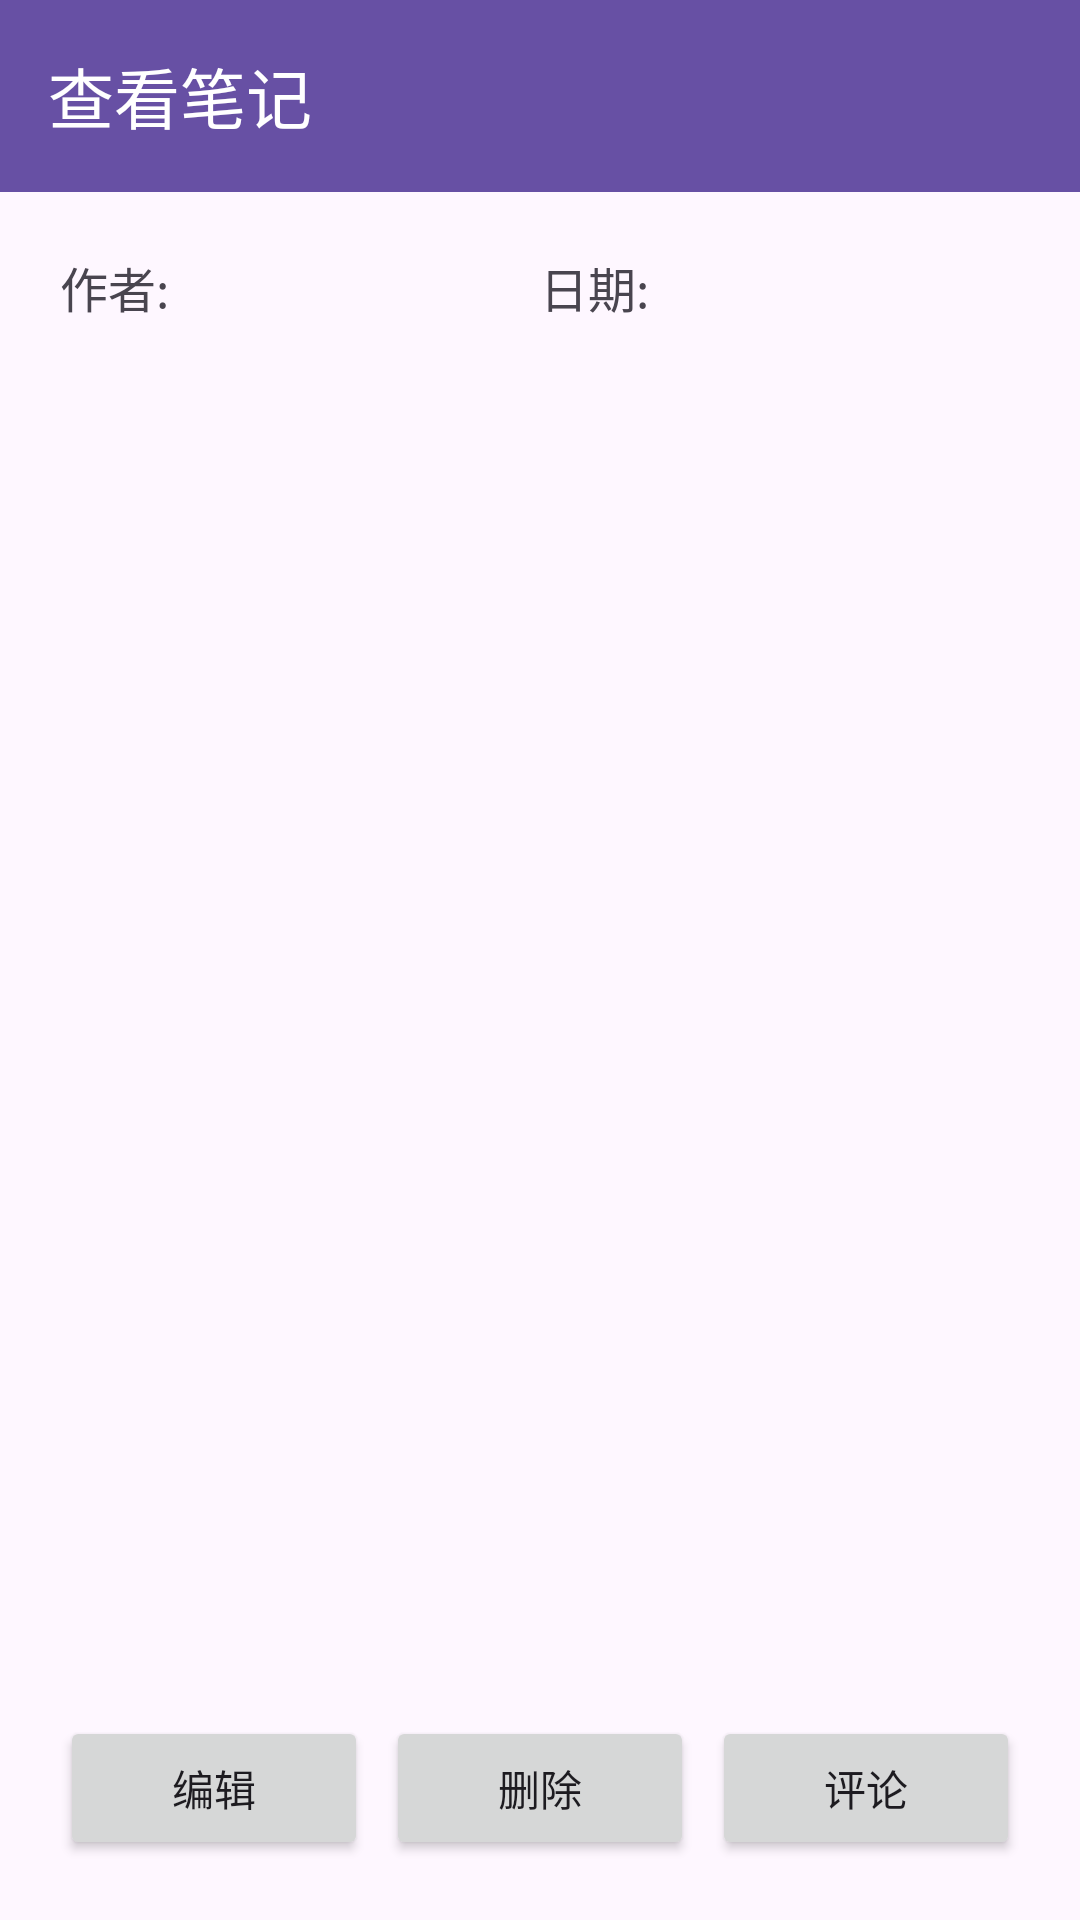

Write the Android layout XML for this screen, with the resource values it uses.
<!-- AndroidManifest.xml: application theme Theme.NoteSharingPlatform -->
<!-- res/layout/activity_note.xml -->
<?xml version="1.0" encoding="utf-8"?>
<androidx.constraintlayout.widget.ConstraintLayout xmlns:android="http://schemas.android.com/apk/res/android"
    xmlns:app="http://schemas.android.com/apk/res-auto"
    xmlns:tools="http://schemas.android.com/tools"
    android:id="@+id/main"
    android:layout_width="match_parent"
    android:layout_height="match_parent"
    tools:context=".activity.NoteActivity">

    <LinearLayout
        android:layout_width="match_parent"
        android:layout_height="match_parent"
        android:orientation="vertical">

        <androidx.appcompat.widget.Toolbar
            android:id="@+id/toolbar"
            android:layout_width="match_parent"
            android:layout_height="wrap_content"
            android:background="?attr/colorPrimary"
            android:elevation="4dp"
            android:theme="@style/ThemeOverlay.AppCompat.Dark.ActionBar"
            app:popupTheme="@style/ThemeOverlay.AppCompat.Light"
            app:title="查看笔记" />

        <LinearLayout
            android:layout_width="match_parent"
            android:layout_height="match_parent"
            android:orientation="vertical"
            android:padding="20sp">

            <LinearLayout
                android:layout_width="match_parent"
                android:layout_height="wrap_content"
                android:orientation="horizontal">

                <LinearLayout
                    android:layout_width="0dp"
                    android:layout_height="wrap_content"
                    android:layout_weight="1"
                    android:orientation="horizontal">

                    <TextView
                        android:layout_width="wrap_content"
                        android:layout_height="match_parent"
                        android:text="作者: "
                        android:textSize="16sp" />

                    <TextView
                        android:id="@+id/author"
                        android:layout_width="0dp"
                        android:layout_height="match_parent"
                        android:layout_weight="1"
                        android:textSize="16sp" />
                </LinearLayout>

                <LinearLayout
                    android:layout_width="0dp"
                    android:layout_height="wrap_content"
                    android:layout_weight="1"
                    android:orientation="horizontal">

                    <TextView
                        android:layout_width="wrap_content"
                        android:layout_height="match_parent"
                        android:text="日期: "
                        android:textSize="16sp" />

                    <TextView
                        android:id="@+id/date"
                        android:layout_width="0dp"
                        android:layout_height="match_parent"
                        android:layout_weight="1"
                        android:textSize="16sp" />
                </LinearLayout>
            </LinearLayout>

            <TextView
                android:id="@+id/content"
                android:layout_width="match_parent"
                android:layout_height="wrap_content"
                android:layout_marginTop="5dp"
                android:layout_weight="1"
                android:background="@drawable/textarea_background"
                android:gravity="top"
                android:padding="10dp"
                android:textSize="20sp" />

            <LinearLayout
                android:layout_width="match_parent"
                android:layout_height="wrap_content"
                android:layout_marginTop="5dp"
                android:orientation="horizontal">

                <Button
                    android:id="@+id/editBtn"
                    android:layout_width="0dp"
                    android:layout_height="wrap_content"
                    android:layout_marginRight="3dp"
                    android:layout_weight="1"
                    android:text="编辑" />

                <Button
                    android:id="@+id/deleteBtn"
                    android:layout_width="0dp"
                    android:layout_height="wrap_content"
                    android:layout_marginLeft="3dp"
                    android:layout_marginRight="3dp"
                    android:layout_weight="1"
                    android:text="删除" />

                <Button
                    android:id="@+id/commentBtn"
                    android:layout_width="0dp"
                    android:layout_height="wrap_content"
                    android:layout_marginLeft="3dp"
                    android:layout_weight="1"
                    android:text="评论" />
            </LinearLayout>
        </LinearLayout>
    </LinearLayout>
</androidx.constraintlayout.widget.ConstraintLayout>
<!-- resources referenced by this layout -->
<resources>
  <style name="Theme.NoteSharingPlatform" parent="Base.Theme.NoteSharingPlatform" />
  <style name="Base.Theme.NoteSharingPlatform" parent="Theme.Material3.DayNight.NoActionBar">
          
          
      </style>
</resources>
